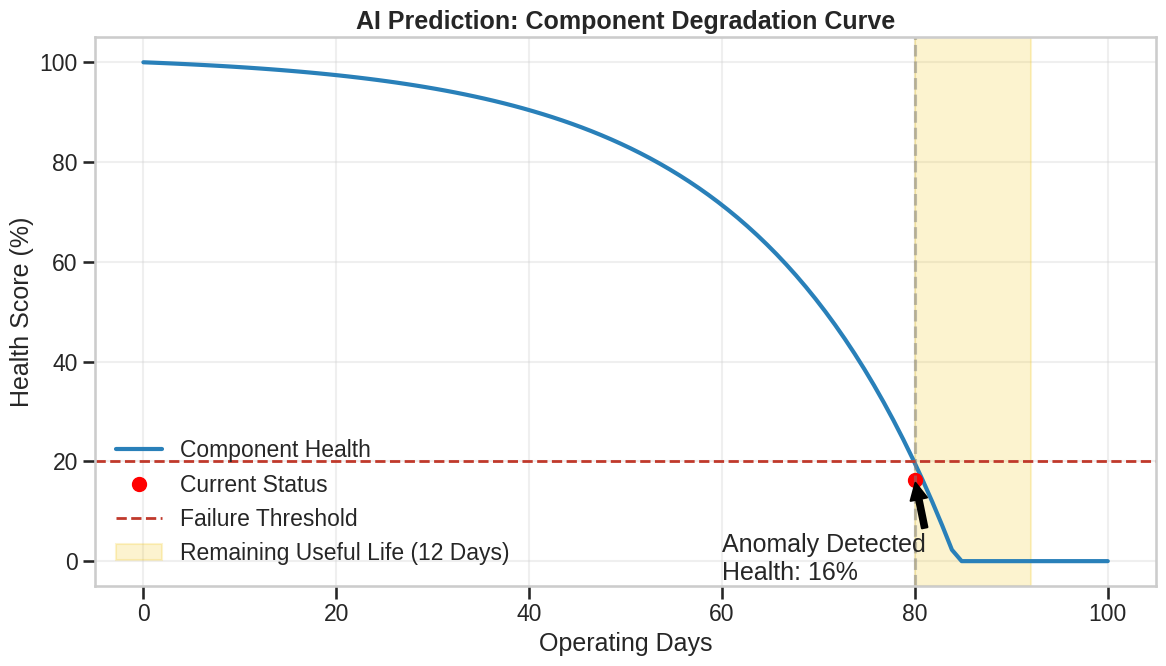
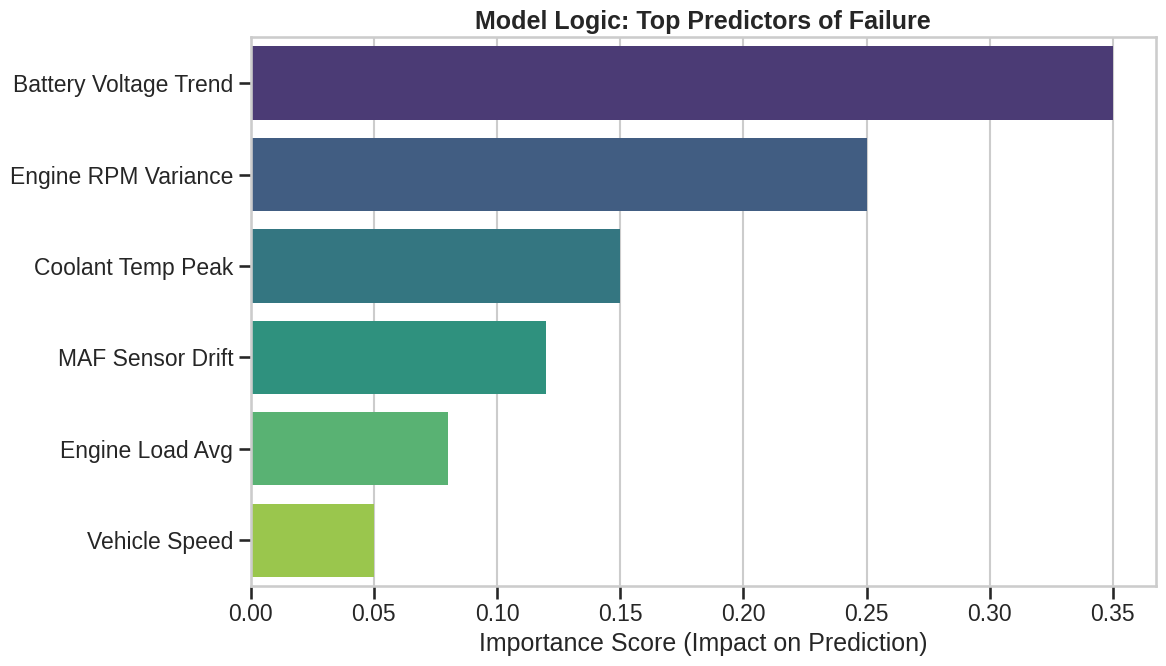
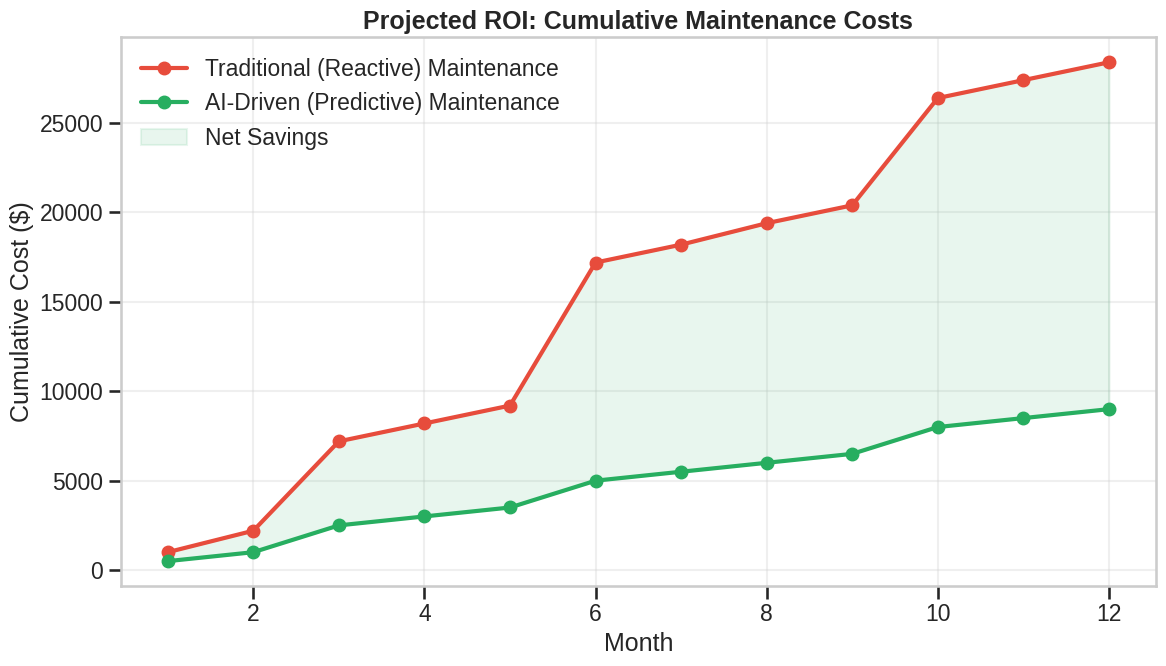
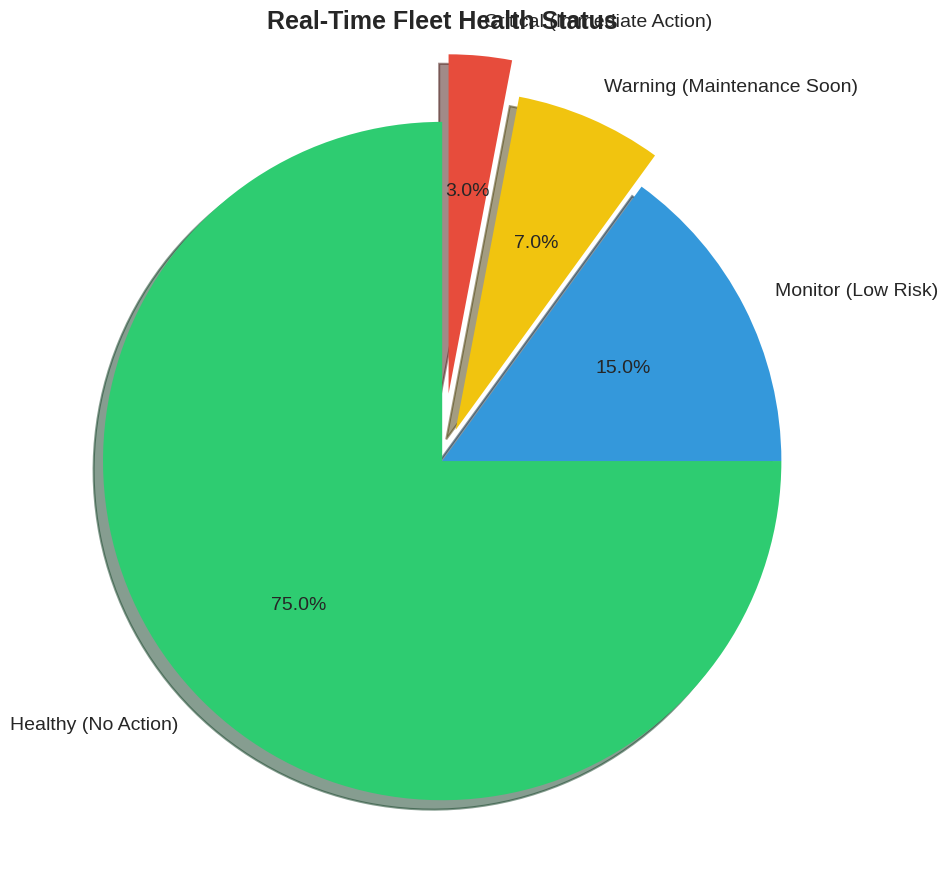

Here is the Python script that generated these plots, in order:
import matplotlib.pyplot as plt
import numpy as np
import seaborn as sns

# Set style for professional/pitch-deck look
plt.style.use('seaborn-v0_8-whitegrid')
sns.set_context("talk")

def plot_rul_degradation_curve(filename):
    print(f"📊 Generating {filename}...")
    plt.figure(figsize=(12, 7))
    
    # Simulate degradation data
    time = np.linspace(0, 100, 100)
    # Health starts at 100, stays flat, then drops exponentially
    health = 100 - (np.exp(time/20) - 1) * 1.5
    health = np.clip(health, 0, 100)
    
    # Plot the curve
    plt.plot(time, health, color='#2980b9', linewidth=3, label='Component Health')
    
    # Add "Current Time" marker
    current_time = 80
    current_health = health[80]
    plt.plot(current_time, current_health, 'ro', markersize=10, label='Current Status')
    plt.axvline(x=current_time, color='gray', linestyle='--', alpha=0.5)
    
    # Add Prediction
    plt.annotate(f'Anomaly Detected\nHealth: {int(current_health)}%', 
                 xy=(current_time, current_health), 
                 xytext=(current_time-20, current_health-20),
                 arrowprops=dict(facecolor='black', shrink=0.05))
    
    # Add Failure Threshold
    plt.axhline(y=20, color='#c0392b', linestyle='--', linewidth=2, label='Failure Threshold')
    
    # Add Predicted Failure Time
    failure_time = 92 # approx where it hits 20
    plt.axvspan(current_time, failure_time, color='#f1c40f', alpha=0.2, label='Remaining Useful Life (12 Days)')
    
    plt.title('AI Prediction: Component Degradation Curve', fontsize=18, fontweight='bold')
    plt.xlabel('Operating Days')
    plt.ylabel('Health Score (%)')
    plt.legend(loc='lower left')
    plt.grid(True, alpha=0.3)
    plt.tight_layout()
    plt.savefig(filename)
    plt.close()

def plot_feature_importance(filename):
    print(f"📊 Generating {filename}...")
    plt.figure(figsize=(12, 7))
    
    features = ['Battery Voltage Trend', 'Engine RPM Variance', 'Coolant Temp Peak', 'MAF Sensor Drift', 'Engine Load Avg', 'Vehicle Speed']
    importance = [0.35, 0.25, 0.15, 0.12, 0.08, 0.05]
    
    # Create horizontal bar chart
    sns.barplot(x=importance, y=features, palette='viridis')
    
    plt.title('Model Logic: Top Predictors of Failure', fontsize=18, fontweight='bold')
    plt.xlabel('Importance Score (Impact on Prediction)')
    plt.tight_layout()
    plt.savefig(filename)
    plt.close()

def plot_cost_savings(filename):
    print(f"📊 Generating {filename}...")
    plt.figure(figsize=(12, 7))
    
    months = np.arange(1, 13)
    # Reactive: Costs jump randomly (failures)
    reactive_costs = np.cumsum([1000, 1200, 5000, 1000, 1000, 8000, 1000, 1200, 1000, 6000, 1000, 1000])
    # Predictive: Costs are steady and lower (maintenance)
    predictive_costs = np.cumsum([500, 500, 1500, 500, 500, 1500, 500, 500, 500, 1500, 500, 500])
    
    plt.plot(months, reactive_costs, color='#e74c3c', linewidth=3, marker='o', label='Traditional (Reactive) Maintenance')
    plt.plot(months, predictive_costs, color='#27ae60', linewidth=3, marker='o', label='AI-Driven (Predictive) Maintenance')
    
    # Fill area between
    plt.fill_between(months, reactive_costs, predictive_costs, color='#27ae60', alpha=0.1, label='Net Savings')
    
    plt.title('Projected ROI: Cumulative Maintenance Costs', fontsize=18, fontweight='bold')
    plt.xlabel('Month')
    plt.ylabel('Cumulative Cost ($)')
    plt.legend()
    plt.grid(True, alpha=0.3)
    plt.tight_layout()
    plt.savefig(filename)
    plt.close()

def plot_fleet_health_dashboard(filename):
    print(f"📊 Generating {filename}...")
    plt.figure(figsize=(10, 10))
    
    labels = ['Healthy (No Action)', 'Monitor (Low Risk)', 'Warning (Maintenance Soon)', 'Critical (Immediate Action)']
    sizes = [75, 15, 7, 3]
    colors = ['#2ecc71', '#3498db', '#f1c40f', '#e74c3c']
    explode = (0, 0, 0.1, 0.2)  # explode the critical slice
    
    plt.pie(sizes, explode=explode, labels=labels, colors=colors, autopct='%1.1f%%',
            shadow=True, startangle=90, textprops={'fontsize': 14})
    
    plt.title('Real-Time Fleet Health Status', fontsize=18, fontweight='bold')
    plt.tight_layout()
    plt.savefig(filename)
    plt.close()

if __name__ == "__main__":
    try:
        plot_rul_degradation_curve('concept_rul_curve.png')
        plot_feature_importance('concept_feature_importance.png')
        plot_cost_savings('concept_roi_projection.png')
        plot_fleet_health_dashboard('concept_fleet_status.png')
        print("\n✅ Concept plots generated successfully!")
    except Exception as e:
        print(f"\n❌ Error: {e}")
